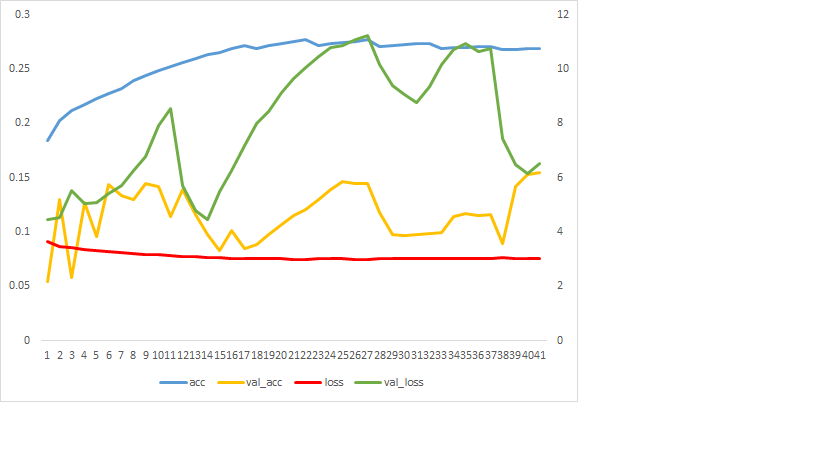

Source data for this figure (header and first rows):
epoch, acc, loss, lr, val_acc, val_loss
0, 0.3795, 2.897, 0.0004094, 0.2997, 3.32
1, 0.45, 2.428, 0.0004094, 0.3237, 3.133
2, 0.4777, 2.263, 0.0004094, 0.3455, 3.004
3, 0.4963, 2.15, 0.0004094, 0.3459, 3.025
4, 0.5114, 2.06, 0.0004094, 0.3557, 2.975
5, 0.5246, 1.984, 0.0004094, 0.353, 3.035
6, 0.5361, 1.92, 0.0004094, 0.3531, 3.073
7, 0.5467, 1.863, 0.0004094, 0.289, 3.641
8, 0.557, 1.803, 0.0004094, 0.3511, 3.195
9, 0.5654, 1.762, 0.0004094, 0.3456, 3.256
10, 0.5738, 1.719, 0.0004094, 0.3148, 3.611
11, 0.5856, 1.662, 0.0002047, 0.3155, 3.583
12, 0.595, 1.616, 0.0002047, 0.314, 3.624
13, 0.6017, 1.583, 0.0002047, 0.3169, 3.692
14, 0.6076, 1.555, 0.0002047, 0.3202, 3.642
15, 0.6132, 1.528, 0.0002047, 0.3189, 3.613
16, 0.6114, 1.53, 0.0001023, 0.3375, 3.628
17, 0.6167, 1.506, 0.0001023, 0.3364, 3.716
0, 0.1843, 3.641, 0.001766, 0.05408, 4.464
1, 0.2027, 3.476, 0.001766, 0.1298, 4.546
2, 0.2113, 3.409, 0.001766, 0.0583, 5.513
3, 0.2177, 3.362, 0.001766, 0.1267, 5.04
0, 0.4328, 2.601, 0.0002963, 0.3541, 2.896
4, 0.2229, 3.324, 0.001766, 0.09584, 5.071
5, 0.2279, 3.29, 0.001766, 0.1436, 5.404
1, 0.5195, 2.054, 0.0002963, 0.3912, 2.797
6, 0.2324, 3.258, 0.001766, 0.1333, 5.702
7, 0.2392, 3.213, 0.000883, 0.1301, 6.252
8, 0.2441, 3.181, 0.000883, 0.1449, 6.791
2, 0.5526, 1.869, 0.0002963, 0.33, 3.177
9, 0.2482, 3.156, 0.000883, 0.1419, 7.908
10, 0.2523, 3.131, 0.000883, 0.1142, 8.554
11, 0.2564, 3.106, 0.000883, 0.1392, 5.707
3, 0.5728, 1.754, 0.0002963, 0.3919, 2.809
12, 0.2593, 3.089, 0.0004415, 0.1164, 4.795
13, 0.263, 3.068, 0.0004415, 0.09731, 4.472
14, 0.2656, 3.053, 0.0004415, 0.08322, 5.483
4, 0.5936, 1.633, 0.0002963, 0.4322, 2.541
15, 0.2686, 3.036, 0.0004415, 0.1013, 6.259
16, 0.2713, 3.02, 0.0004415, 0.08515, 7.197
5, 0.6112, 1.542, 0.0002963, 0.4493, 2.459
17, 0.269, 3.034, 0.0002207, 0.08802, 8.01
18, 0.2716, 3.02, 0.0002207, 0.09802, 8.448
19, 0.2736, 3.009, 0.0002207, 0.1064, 9.15
6, 0.6218, 1.487, 0.0002963, 0.3675, 3.053
20, 0.2754, 2.999, 0.0002207, 0.1153, 9.637
21, 0.2774, 2.989, 0.0002207, 0.1204, 10.05
7, 0.6339, 1.425, 0.0002963, 0.4505, 2.452
22, 0.2717, 3.02, 0.0001104, 0.1301, 10.44
23, 0.2733, 3.012, 0.0001104, 0.1391, 10.8
24, 0.2743, 3.005, 0.0001104, 0.146, 10.87
8, 0.6503, 1.339, 0.0002963, 0.4395, 2.6
25, 0.2755, 2.998, 0.0001104, 0.1445, 11.07
26, 0.2768, 2.992, 0.0001104, 0.1448, 11.23
9, 0.661, 1.297, 0.0002963, 0.3707, 3.362
27, 0.2704, 3.028, 5.51863e-05, 0.1179, 10.15
28, 0.2715, 3.021, 5.51863e-05, 0.09748, 9.383
10, 0.6711, 1.245, 0.0002963, 0.3604, 3.045
29, 0.2723, 3.017, 5.51863e-05, 0.09716, 9.043
30, 0.273, 3.013, 5.51863e-05, 0.09729, 8.764
... 14 more rows
